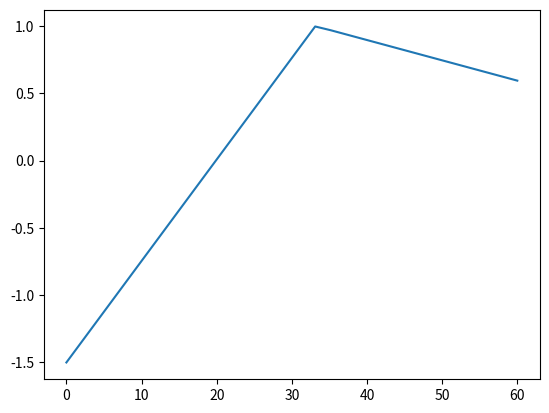

Reproduce this figure in Python.
from numpy import pi, sqrt, inf, sin, cos, log
import numpy as np
import matplotlib.pyplot as plt

material = 'InAs'

R = 50e-9
e = 1.60217663e-19
hbar = 1.05471817e-34
m0 = 9.1093837e-31
Phi0 = 2*pi*hbar/e

if material == 'InAs':
    meff = 0.023*m0
    alphaR = 20e-12*e
    betaD = 4e-12*e
    #alphaR = 0
    #betaD = 0e-12*e
    geff = -14.9
if material == 'InSb':
    meff = 0.014*m0
    alphaR = 50e-12*e
    betaD = 30e-12*e
    #betaD = 0
    #alphaR = -5*betaD/2/sqrt(3)
    geff = -51.6
if material == 'InX':
    meff = (0.023+0.014)*m0/2
    alphaR = (50+20)/2e12*e
    betaD = (30+4)/2e12*e
    geff = (-14.9-51.6)/2
muB = e*hbar/m0/2
B = 0.0
theta = pi/2
Bx = B*sin(theta)
Bz = B*cos(theta)
omega = e*B/meff
kB = 1.380649e-23
if B != 0.0:
    lB = sqrt(hbar/e/B)
else:
    lB = inf
#mag_direction = 'x'
E0 = hbar**2/2/meff/R**2
Phi = pi*R**2*B
tau_e = 0.5e-12
tau_s = 1e-10
#area = pi*R**2
Rout = R + 0.1*R
Rin = R - 0.1*R
area = pi*(Rout**2-Rin**2)
lorentz = (pi*kB/e)**2/3
lorseeb = kB/e

if __name__=="__main__":
    #alphaR = 0.9*R*E0
    #betaD = 0.5*R*E0
    #print(alphaR/R/E0)
    #print((alphaR/R/E0)**2 > abs(1-alphaR/R/E0)*9)
    #print((alphaR/R/E0)**2 > abs(1-alphaR/R/E0)*(1+2*Phi/Phi0))
    #print(betaD/R/E0)
    #print(Phi/Phi0)
    #print(2*e**2/hbar/2/pi)
    #print(0.4*lorseeb*1e6)
    #print(betaD/R, betaD*R/lB**2)
    #print(7.34024216e-23/e*1e3)
    #print(6.35327396e-23/e*1e3)
    #print(5.558571981632653e-30/e*1e12)
    #print(7.193446093877551e-30/e*1e12)
    print(E0/e*1e3)
    print(alphaR*1e3/e/R)
    print(((alphaR/R)**2/E0 - E0 + alphaR/R)/e*1e3)
    print((2*meff/hbar**2*alphaR**2-hbar**2/2/meff/R**2+alphaR/R)/e*1e3)
    print(2*meff/hbar**2*alphaR**2/2/e*1e3)

    print(alphaR/2 - sqrt((1-alphaR/R)**2 + betaD**2/12))

    A = np.linspace(0, 3*alphaR, 30)
    def f(A):
        return -(2*meff/hbar**2*A**2/2-hbar**2/2/meff/R**2+A/R)/e*1e3
    def g(A):
        return A/R/E0 - sqrt((1-A/R/E0)**2*9/4 + betaD**2/R/E0**2/12*9/4)
    #plt.plot(A*1e12/e, f(A)/e*1e3)
    plt.plot(A*1e12/e, g(A))
    plt.show()